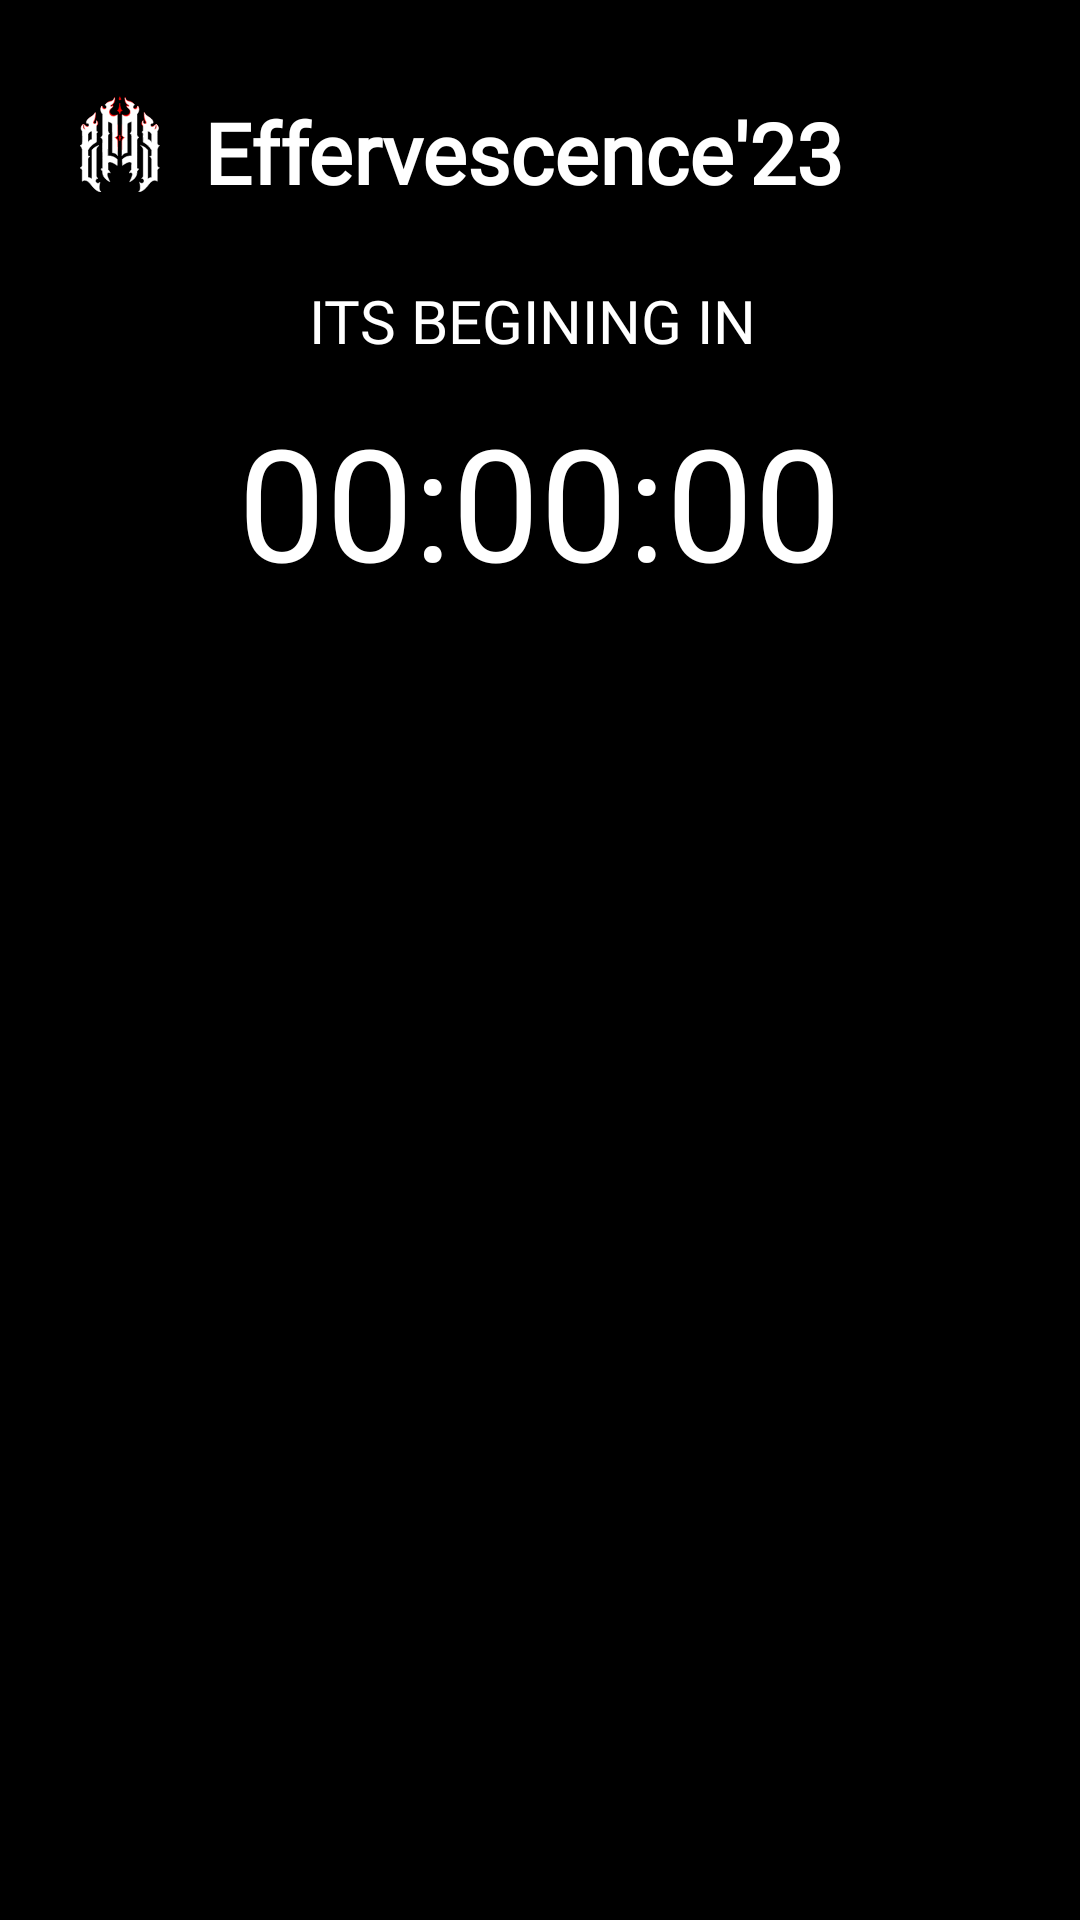

Produce the Android XML layout that renders to this screen, including the resource entries it uses.
<!-- AndroidManifest.xml: application theme Theme.Keries -->
<!-- res/layout/fragment_home.xml -->
<?xml version="1.0" encoding="utf-8"?>
<FrameLayout xmlns:android="http://schemas.android.com/apk/res/android"
    xmlns:app="http://schemas.android.com/apk/res-auto"
    xmlns:tools="http://schemas.android.com/tools"
    android:layout_width="match_parent"
    android:layout_height="match_parent"
    tools:context=".Home">

    <androidx.core.widget.NestedScrollView
        android:layout_width="match_parent"
        android:layout_height="match_parent">

        <androidx.constraintlayout.widget.ConstraintLayout
            android:layout_width="match_parent"
            android:layout_height="wrap_content"
            android:background="@color/black">

            <ImageView
                android:id="@+id/imageView4"
                android:layout_width="32dp"
                android:layout_height="32dp"
                android:layout_marginStart="28dp"
                android:layout_marginTop="32dp"
                android:src="@drawable/baseline_notifications_24"
                app:layout_constraintStart_toEndOf="@+id/textView20"
                app:layout_constraintTop_toTopOf="parent" />

            <TextView
                android:id="@+id/countdownTextView"
                android:layout_width="wrap_content"
                android:layout_height="wrap_content"
                android:layout_marginTop="12dp"
                android:layout_marginBottom="500dp"
                android:text="00:00:00"
                android:textSize="52sp"
                android:textColor="@color/white"
                android:fontFamily="@font/roboto"
                app:layout_constraintBottom_toBottomOf="parent"
                app:layout_constraintEnd_toEndOf="parent"
                app:layout_constraintStart_toStartOf="parent"
                app:layout_constraintTop_toBottomOf="@+id/textView21"
                app:layout_constraintVertical_bias="1.0" />

            <TextView
                android:id="@+id/textView20"
                android:layout_width="wrap_content"
                android:layout_height="wrap_content"
                android:layout_marginStart="12dp"
                android:layout_marginTop="32dp"
                android:fontFamily="@font/roboto"
                android:gravity="bottom"
                android:text="Effervescence'23"
                android:textColor="@color/white"
                android:textSize="28sp"
                android:textStyle="bold"
                app:layout_constraintStart_toEndOf="@+id/imageView3"
                app:layout_constraintTop_toTopOf="parent" />

            <ImageView
                android:id="@+id/imageView3"
                android:layout_width="32dp"
                android:layout_height="32dp"
                android:layout_marginStart="24dp"
                android:layout_marginTop="32dp"
                android:src="@drawable/effesvghome"
                app:layout_constraintStart_toStartOf="parent"
                app:layout_constraintTop_toTopOf="parent" />

            <TextView
                android:id="@+id/textView21"
                android:layout_width="wrap_content"
                android:layout_height="wrap_content"
                android:layout_marginTop="24dp"
                android:fontFamily="@font/roboto"
                android:text="ITS BEGINING IN "
                android:textAllCaps="true"
                android:textColor="@color/white"
                android:textSize="20sp"
                app:layout_constraintEnd_toEndOf="parent"
                app:layout_constraintStart_toStartOf="parent"
                app:layout_constraintTop_toBottomOf="@+id/textView20" />

            <androidx.recyclerview.widget.RecyclerView
                android:layout_width="300dp"
                android:id="@+id/FeaturedEventRecylerView"
                android:layout_height="wrap_content"
                android:layout_marginTop="24dp"
                android:orientation="horizontal"
                app:layout_constraintEnd_toEndOf="parent"
                app:layout_constraintStart_toStartOf="parent"
                app:layout_constraintTop_toBottomOf="@+id/countdownTextView" />


        </androidx.constraintlayout.widget.ConstraintLayout>
    </androidx.core.widget.NestedScrollView>


</FrameLayout>
<!-- resources referenced by this layout -->
<resources>
  <!-- drawable effesvghome: vector/xml drawable (drawable, 19695 chars, omitted) -->
  <style name="Theme.Keries" parent="Base.Theme.Keries" />
  <style name="Base.Theme.Keries" parent="Theme.Material3.DayNight.NoActionBar">
          
          
      </style>
  <!-- not gathered from this repository: default colours our renderer supplied (Android Studio template values) -->
  <color name="black">#FF000000</color>
  <color name="white">#FFFFFFFF</color>
</resources>
